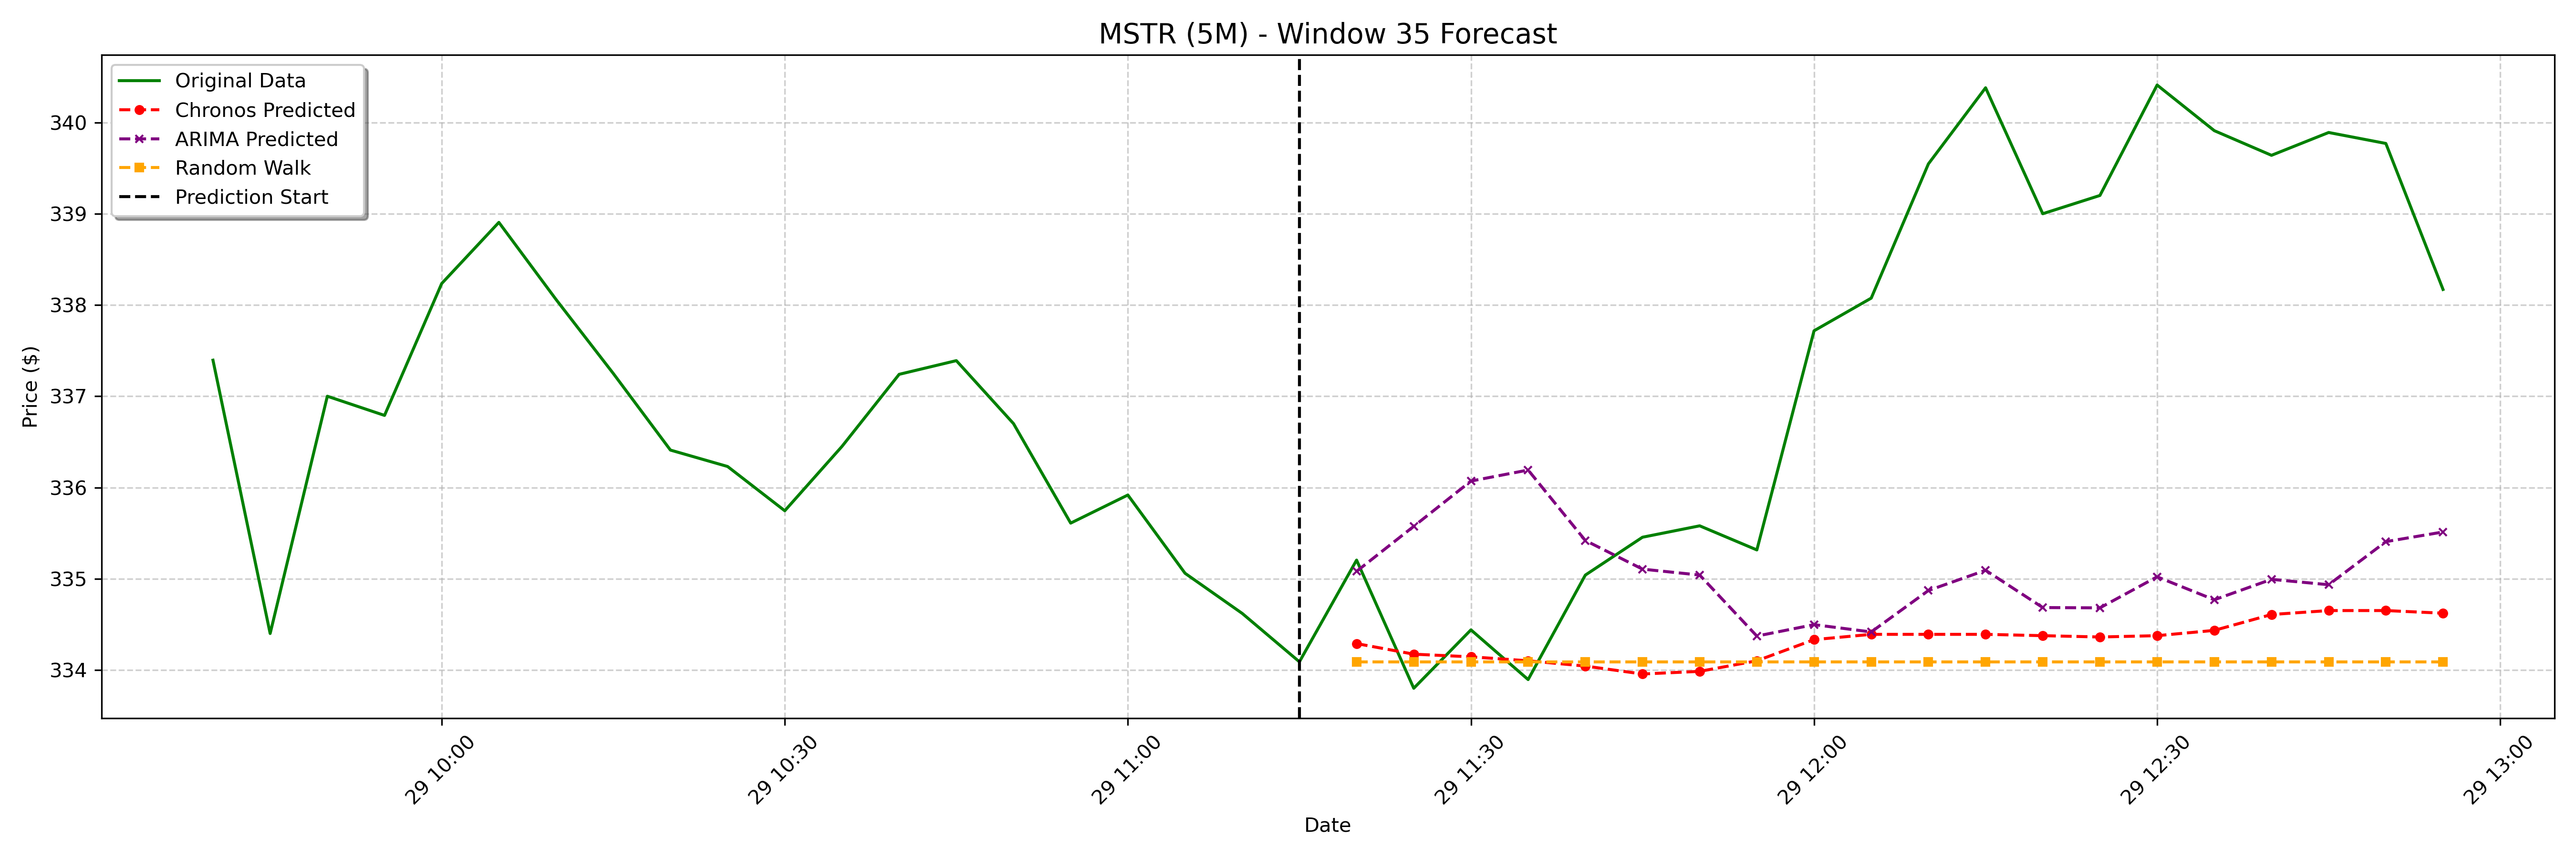

Source data for this figure (header and first rows):
date, actual, chronos_forecast, arima_forecast, random_walk_forecast
2025-01-29 11:20:00-05:00, 335.2, 334.3, 335.1, 334.1
2025-01-29 11:25:00-05:00, 333.8, 334.2, 335.6, 334.1
2025-01-29 11:30:00-05:00, 334.4, 334.1, 336.1, 334.1
2025-01-29 11:35:00-05:00, 333.9, 334.1, 336.2, 334.1
2025-01-29 11:40:00-05:00, 335, 334, 335.4, 334.1
2025-01-29 11:45:00-05:00, 335.5, 334, 335.1, 334.1
2025-01-29 11:50:00-05:00, 335.6, 334, 335, 334.1
2025-01-29 11:55:00-05:00, 335.3, 334.1, 334.4, 334.1
2025-01-29 12:00:00-05:00, 337.7, 334.3, 334.5, 334.1
2025-01-29 12:05:00-05:00, 338.1, 334.4, 334.4, 334.1
2025-01-29 12:10:00-05:00, 339.5, 334.4, 334.9, 334.1
2025-01-29 12:15:00-05:00, 340.4, 334.4, 335.1, 334.1
2025-01-29 12:20:00-05:00, 339.0, 334.4, 334.7, 334.1
2025-01-29 12:25:00-05:00, 339.2, 334.4, 334.7, 334.1
2025-01-29 12:30:00-05:00, 340.4, 334.4, 335, 334.1
2025-01-29 12:35:00-05:00, 339.9, 334.4, 334.8, 334.1
2025-01-29 12:40:00-05:00, 339.6, 334.6, 335, 334.1
2025-01-29 12:45:00-05:00, 339.9, 334.7, 334.9, 334.1
2025-01-29 12:50:00-05:00, 339.8, 334.7, 335.4, 334.1
2025-01-29 12:55:00-05:00, 338.2, 334.6, 335.5, 334.1
